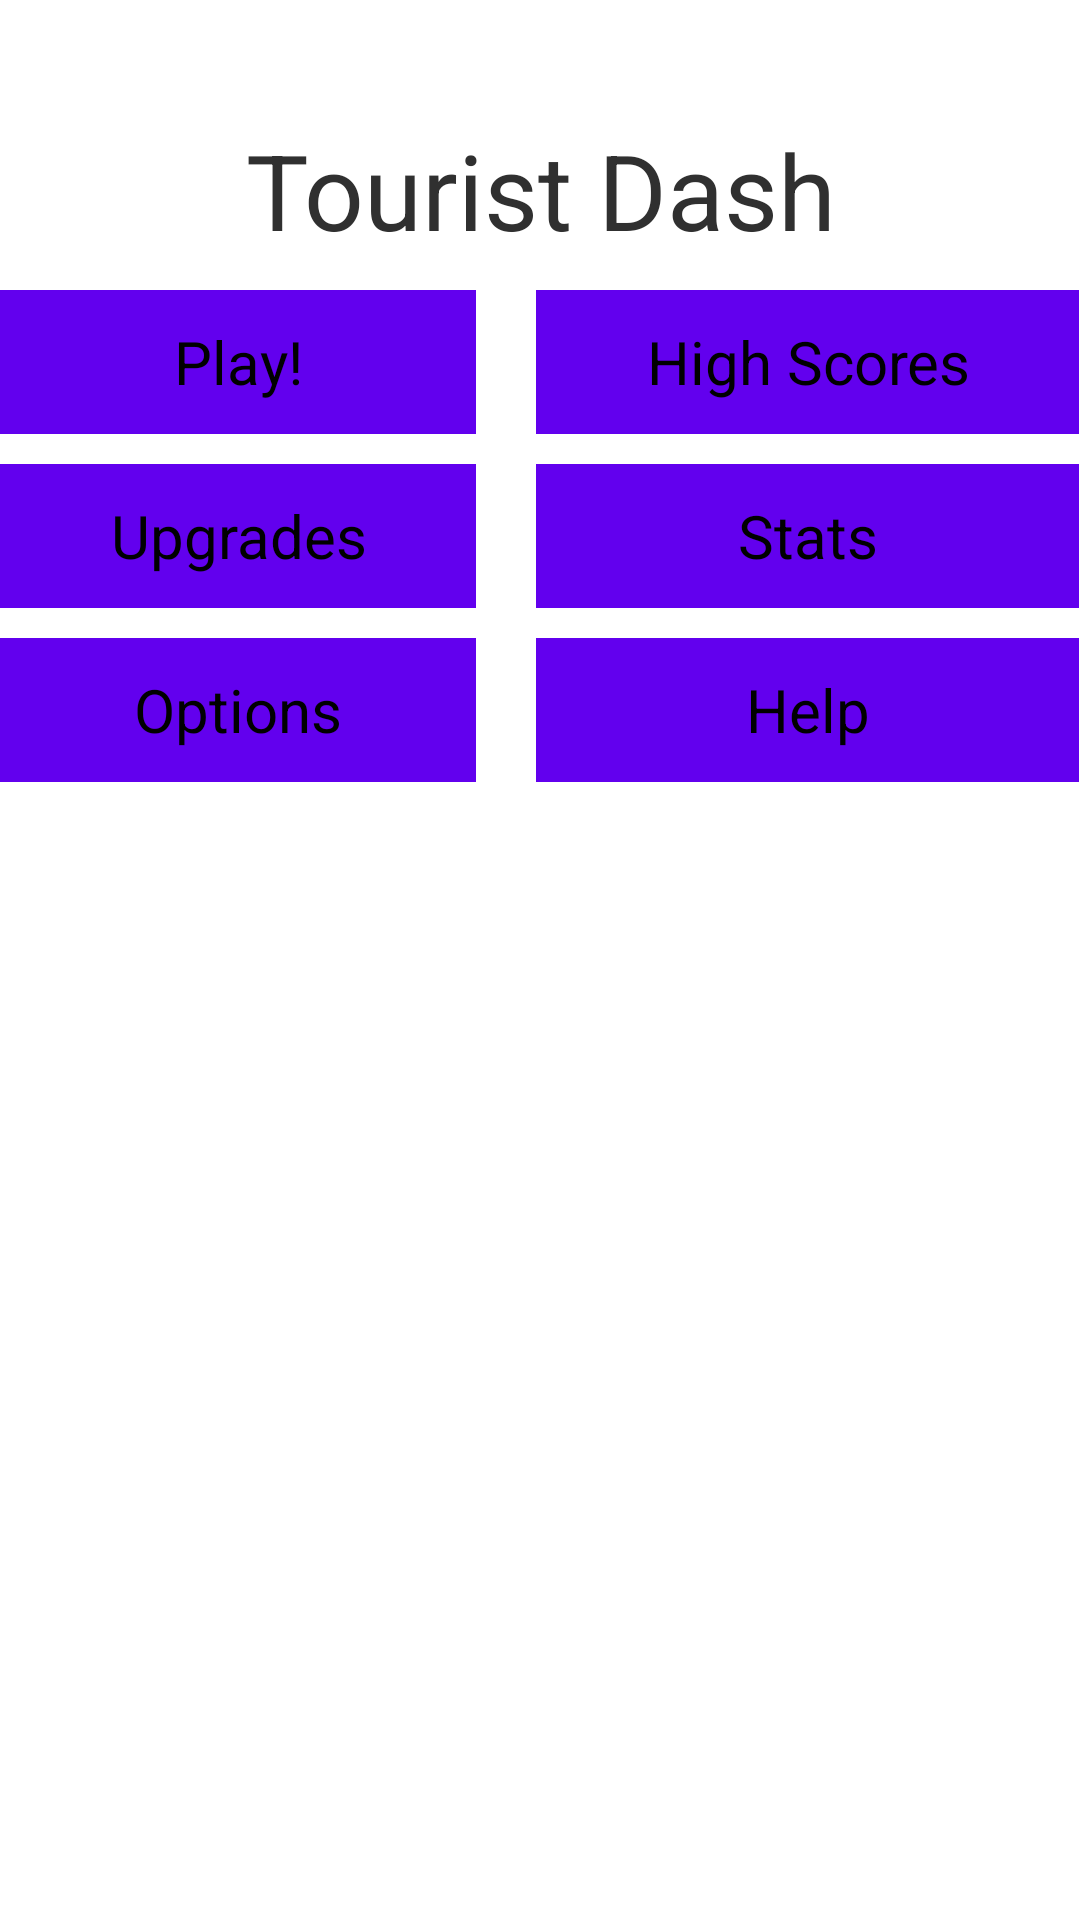

Write the Android layout XML for this screen, with the resource values it uses.
<!-- AndroidManifest.xml: fallback theme Theme.MaterialComponents.DayNight.NoActionBar -->
<!-- res/layout/startup.xml -->
<?xml version="1.0" encoding="UTF-8"?>
<LinearLayout xmlns:android="http://schemas.android.com/apk/res/android"
        android:layout_width="fill_parent"
        android:layout_height="fill_parent"
        android:orientation="vertical"
        android:background="#ffff"
        android:textColor="#ff000000">
        
      <TextView
      	android:text="Tourist Dash"
      	android:layout_width="wrap_content"
      	android:layout_height="wrap_content"
      	style="@style/HeaderText"
      	android:layout_gravity="center_horizontal" />

    <TableLayout
        android:layout_width="fill_parent"
        android:layout_height="wrap_content"
        android:gravity="center_horizontal"
        android:stretchColumns="*"
        >
        
        <TableRow
        	android:layout_marginTop="10sp">
        
	        <Button
	            android:id="@+id/playButton"
	            android:text="@string/start_game_button"
	            style="@style/Button" />
	
	        <Button
	            android:id="@+id/highScoresButton"
	            android:text="@string/high_scores_button"
	            style="@style/Button"
	            android:layout_marginLeft="20sp" />
	            
		</TableRow>
		<TableRow
			android:layout_marginTop="10sp">
			
			<Button
				android:id="@+id/upgradesButton"
				android:text="@string/upgrades_button"
				style="@style/Button" />
				
			<Button
				android:id="@+id/statisticsButton"
				android:text="@string/statistics_button"
				style="@style/Button"
	            android:layout_marginLeft="20sp" />
		</TableRow>
		<TableRow
			android:layout_marginTop="10sp">
	
			<Button
				android:id="@+id/optionsButton"
				android:text="@string/options_button"
				style="@style/Button" />
		
	        <Button
	            android:layout_marginLeft="20sp"
	            android:id="@+id/helpButton"
	            android:text="@string/how_to_play_button"
	            style="@style/Button" />
				
		</TableRow>
    </TableLayout>
    
</LinearLayout>
<!-- resources referenced by this layout -->
<resources>
  <string name="high_scores_button">High Scores</string>
  <string name="how_to_play_button">Help</string>
  <string name="options_button">Options</string>
  <string name="start_game_button">Play!</string>
  <string name="statistics_button">Stats</string>
  <string name="upgrades_button">Upgrades</string>
  <style name="Button" parent="@android:style/Widget.Button">
          <item name="android:gravity">center_horizontal|center_vertical</item>
          <item name="android:textColor">@color/custom_button_selector</item>
          <item name="android:textSize">20sp</item>
          <item name="android:focusable">true</item>
          <item name="android:clickable">true</item>
          <item name="android:background">@drawable/buttonstretchy</item>
          <item name="android:layout_width">wrap_content</item>
          <item name="android:layout_height">wrap_content</item>
          <item name="android:paddingLeft">2sp</item>
          <item name="android:paddingRight">2sp</item>
      </style>
  <style name="HeaderText">
              <item name="android:layout_width">fill_parent</item>
              <item name="android:layout_height">wrap_content</item>
              <item name="android:textColor">#FF303030</item>
              <item name="android:gravity">center_horizontal</item>
              <item name="android:paddingTop">40sp</item>
              <item name="android:textSize">35sp</item>
      </style>
</resources>
